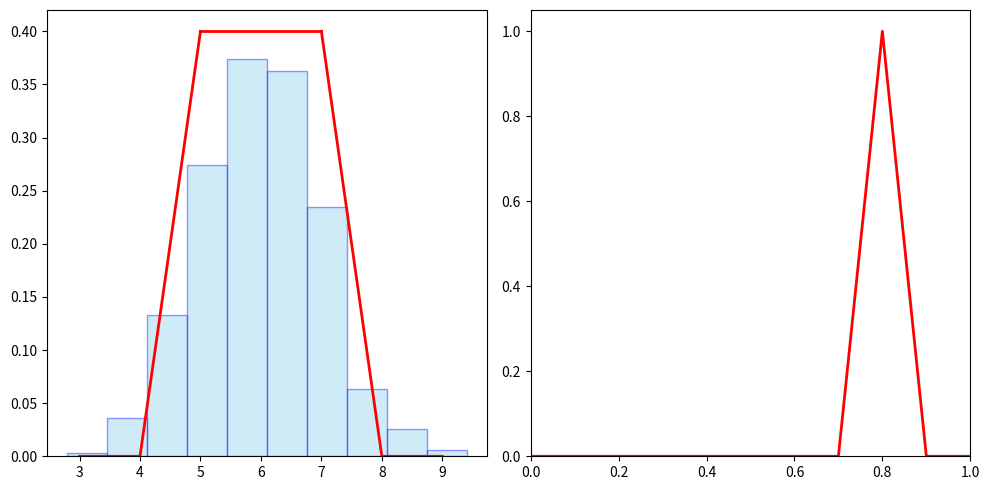

Generate this figure with matplotlib:
import numpy as np
import matplotlib.pyplot as plt

np.random.seed(13)
data = np.random.normal(loc=6,size=1000)
_, axes = plt.subplots(1,2, figsize=(10, 5))
axes[0].hist(data, density=True, edgecolor='blue', color='skyblue', alpha=0.4)
axes[0].plot([3, 4, 5], [0, 0, 0.4], color='red', linewidth=2)
axes[0].plot([7, 5], [0.4, 0.4], color='red', linewidth=2)
axes[0].plot([7, 8, 9], [0.4, 0, 0], color='red', linewidth=2)
axes[1].plot([0, 0.7, 0.8, 0.9, 2], [0, 0, 1, 0, 0], color='red', linewidth=2)
axes[1].set_xlim(0, 1)
axes[1].set_ylim(0, None)
plt.tight_layout()
plt.show()
